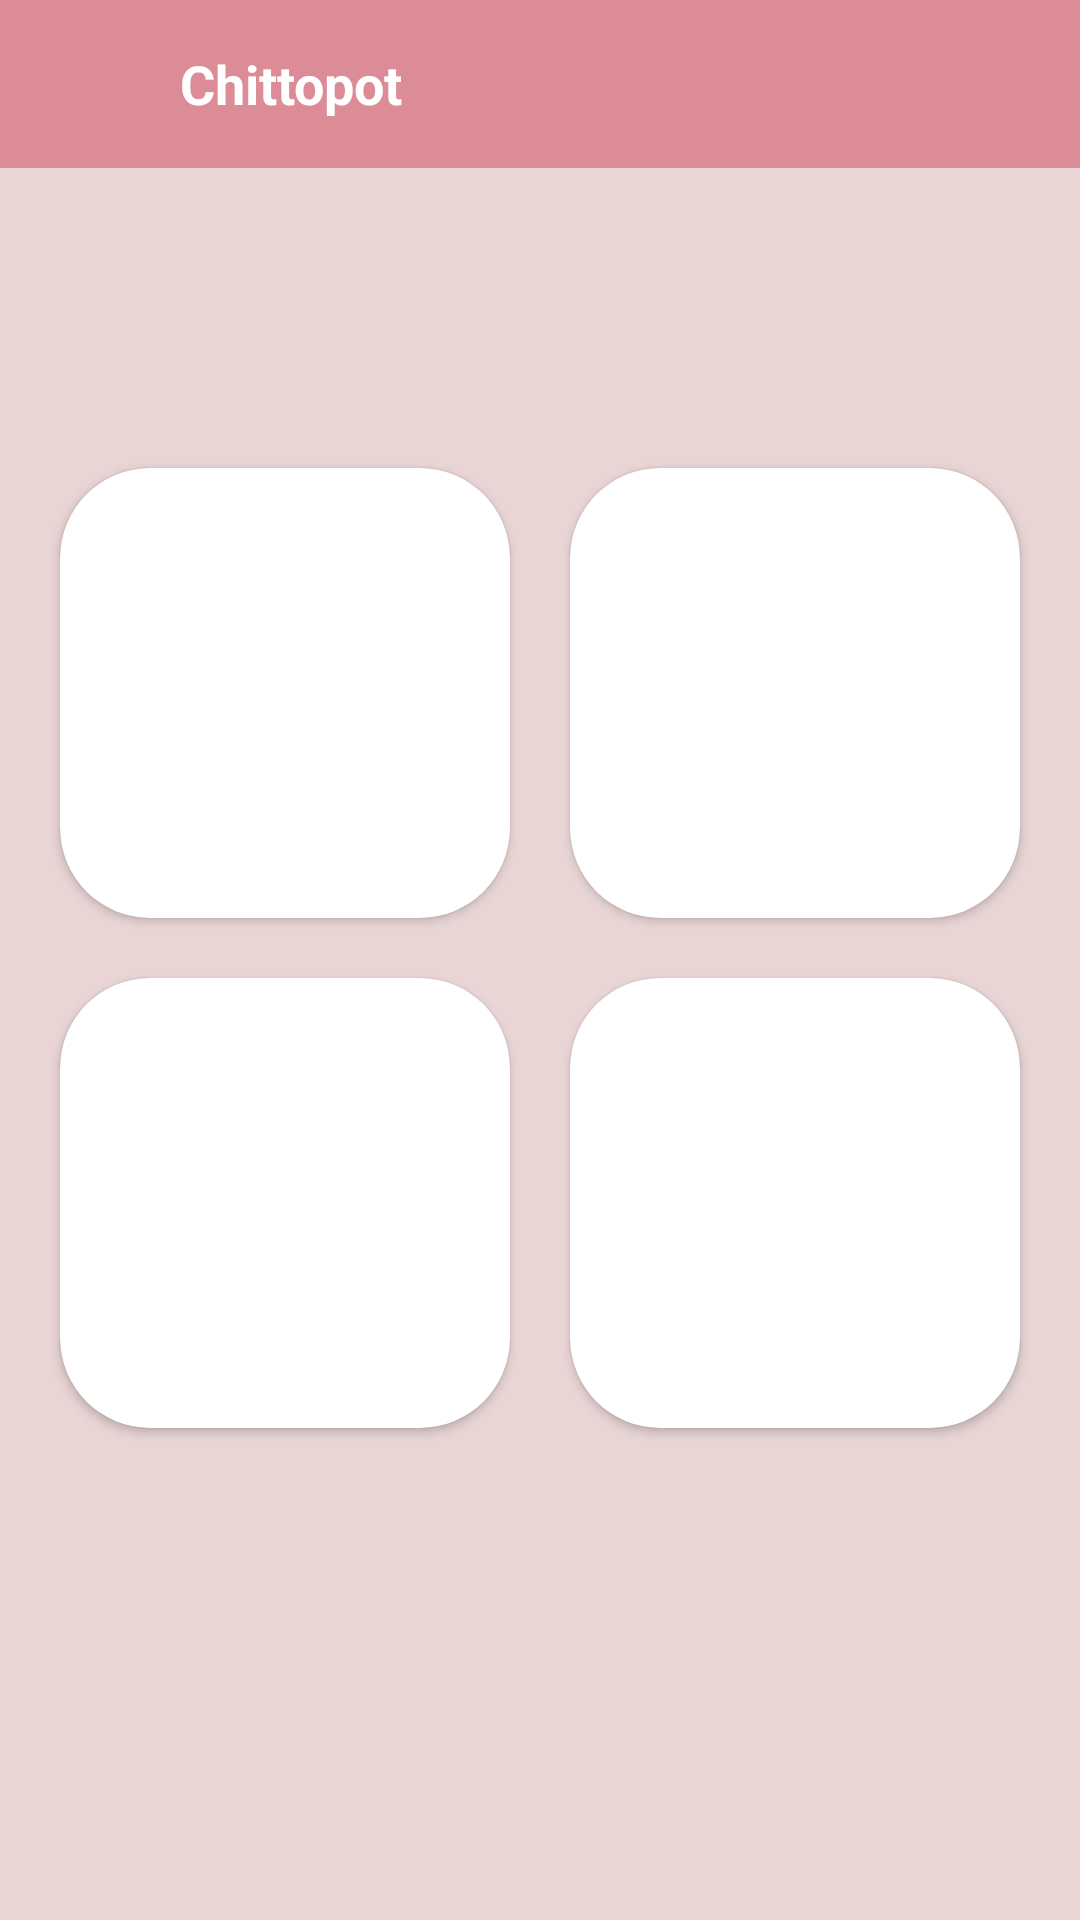

This screen was rendered from an Android layout file. Write that file and the resources it references.
<!-- AndroidManifest.xml: activity theme Theme.AppCompat.DayNight.DarkActionBar -->
<!-- res/layout/activity_suggestion.xml -->
<?xml version="1.0" encoding="utf-8"?>
<androidx.drawerlayout.widget.DrawerLayout
    xmlns:android="http://schemas.android.com/apk/res/android"
    xmlns:tools="http://schemas.android.com/tools"
    xmlns:app="http://schemas.android.com/apk/res-auto"
    android:layout_width="match_parent"
    android:id="@+id/drawer_layout"
    android:layout_height="match_parent"
    tools:context=".SuggestionActivity">

    <RelativeLayout
        android:layout_width="match_parent"
        android:layout_height="match_parent">

        <LinearLayout
            android:layout_width="match_parent"
            android:layout_height="match_parent"
            android:background="#E9D5D5"
            android:orientation="vertical">

            <LinearLayout
                android:id="@+id/appBar"
                android:layout_width="match_parent"
                android:layout_height="?actionBarSize"
                android:background="#DB8C97"
                android:gravity="center_horizontal"
                android:orientation="horizontal"
                android:paddingStart="15dp"
                android:paddingEnd="15dp"
                android:visibility="visible">

                <ImageView
                    android:id="@+id/imageMenu"
                    android:layout_width="30dp"
                    android:layout_height="30dp"
                    android:layout_gravity="center"
                    android:src="@drawable/ic_menu"
                    app:tint="#FFFFFF" />

                <TextView
                    android:id="@+id/textTitle"
                    android:layout_width="match_parent"
                    android:layout_height="wrap_content"
                    android:layout_gravity="center"
                    android:layout_marginStart="15dp"
                    android:text="@string/app_name"
                    android:textColor="@color/white"
                    android:textSize="18sp"
                    android:textStyle="bold" />

            </LinearLayout>

            <LinearLayout
                android:layout_width="match_parent"
                android:layout_height="wrap_content"
                android:layout_marginTop="90dp"
                android:gravity="center"
                android:orientation="horizontal">

                <androidx.cardview.widget.CardView
                    android:id="@+id/card1"
                    android:layout_width="150dp"
                    android:layout_height="150dp"
                    android:layout_margin="10dp"
                    app:cardCornerRadius="30dp">

                    <ImageView
                        android:id="@+id/imageView22"
                        android:layout_width="match_parent"
                        android:layout_height="match_parent"
                        android:src="@android:color/transparent" />
                </androidx.cardview.widget.CardView>

                <androidx.cardview.widget.CardView
                    android:id="@+id/card2"
                    android:layout_width="150dp"
                    android:layout_height="150dp"
                    android:layout_margin="10dp"
                    app:cardCornerRadius="30dp">

                    <ImageView
                        android:layout_width="match_parent"
                        android:layout_height="match_parent"
                        android:src="@android:color/transparent" />
                </androidx.cardview.widget.CardView>
            </LinearLayout>

            <LinearLayout
                android:layout_width="match_parent"
                android:layout_height="wrap_content"
                android:gravity="center"
                android:orientation="horizontal">

                <androidx.cardview.widget.CardView
                    android:id="@+id/card3"
                    android:layout_width="150dp"
                    android:layout_height="150dp"
                    android:layout_margin="10dp"
                    app:cardCornerRadius="30dp">

                    <ImageView
                        android:id="@+id/imageView3"
                        android:layout_width="match_parent"
                        android:layout_height="match_parent"
                        android:src="@android:color/transparent" />
                </androidx.cardview.widget.CardView>

                <androidx.cardview.widget.CardView
                    android:id="@+id/card4"
                    android:layout_width="150dp"
                    android:layout_height="150dp"
                    android:layout_margin="10dp"
                    app:cardCornerRadius="30dp">

                    <ImageView
                        android:layout_width="match_parent"
                        android:layout_height="match_parent"
                        android:src="@android:color/transparent" />
                </androidx.cardview.widget.CardView>
            </LinearLayout>

        </LinearLayout>

    </RelativeLayout>

    <com.google.android.material.navigation.NavigationView
        android:id="@+id/nav_View"
        android:layout_width="wrap_content"
        android:layout_height="match_parent"
        android:layout_gravity="start"
        app:headerLayout="@layout/drawar_head_layout"
        app:menu="@menu/navigation_menu" />

</androidx.drawerlayout.widget.DrawerLayout>
<!-- res/layout/drawar_head_layout.xml (included above) -->
<?xml version="1.0" encoding="utf-8"?>
<RelativeLayout xmlns:android="http://schemas.android.com/apk/res/android"
    android:layout_width="match_parent"
    android:layout_height="match_parent">
    <LinearLayout
        android:layout_marginBottom="15dp"
        android:layout_marginTop="25dp"
        android:id="@+id/drawarHeader"
        android:layout_width="match_parent"
        android:layout_height="wrap_content"
        android:orientation="horizontal"
        >

        <ImageView
            android:layout_marginLeft="10dp"
            android:layout_width="100dp"
            android:layout_height="100dp"
            android:src="@mipmap/ic_launcher"
            />

        <LinearLayout
            android:layout_gravity="center"
            android:layout_width="match_parent"
            android:layout_height="wrap_content"
            android:orientation="vertical"
            >
            <TextView
                android:layout_width="match_parent"
                android:layout_height="wrap_content"
                android:textColor="?attr/colorPrimary"
                android:textStyle="bold"
                android:text="@string/app_name"
                android:layout_marginLeft="10dp"
                android:textSize="20sp"
                />

            <TextView
                android:layout_width="match_parent"
                android:layout_height="wrap_content"
                android:textColor="#AE000000"
                android:text="@string/app_name"
                android:layout_marginLeft="10dp"
                android:textSize="18sp"
                />

        </LinearLayout>

    </LinearLayout>

    <View
        android:elevation="5dp"
        android:layout_below="@id/drawarHeader"
        android:layout_width="match_parent"
        android:layout_height="2dp"
        android:background="#43000000"
        />

</RelativeLayout>
<!-- resources referenced by this layout -->
<resources>
  <color name="white">#FFFFFFFF</color>
  <string name="app_name">Chittopot</string>
</resources>
